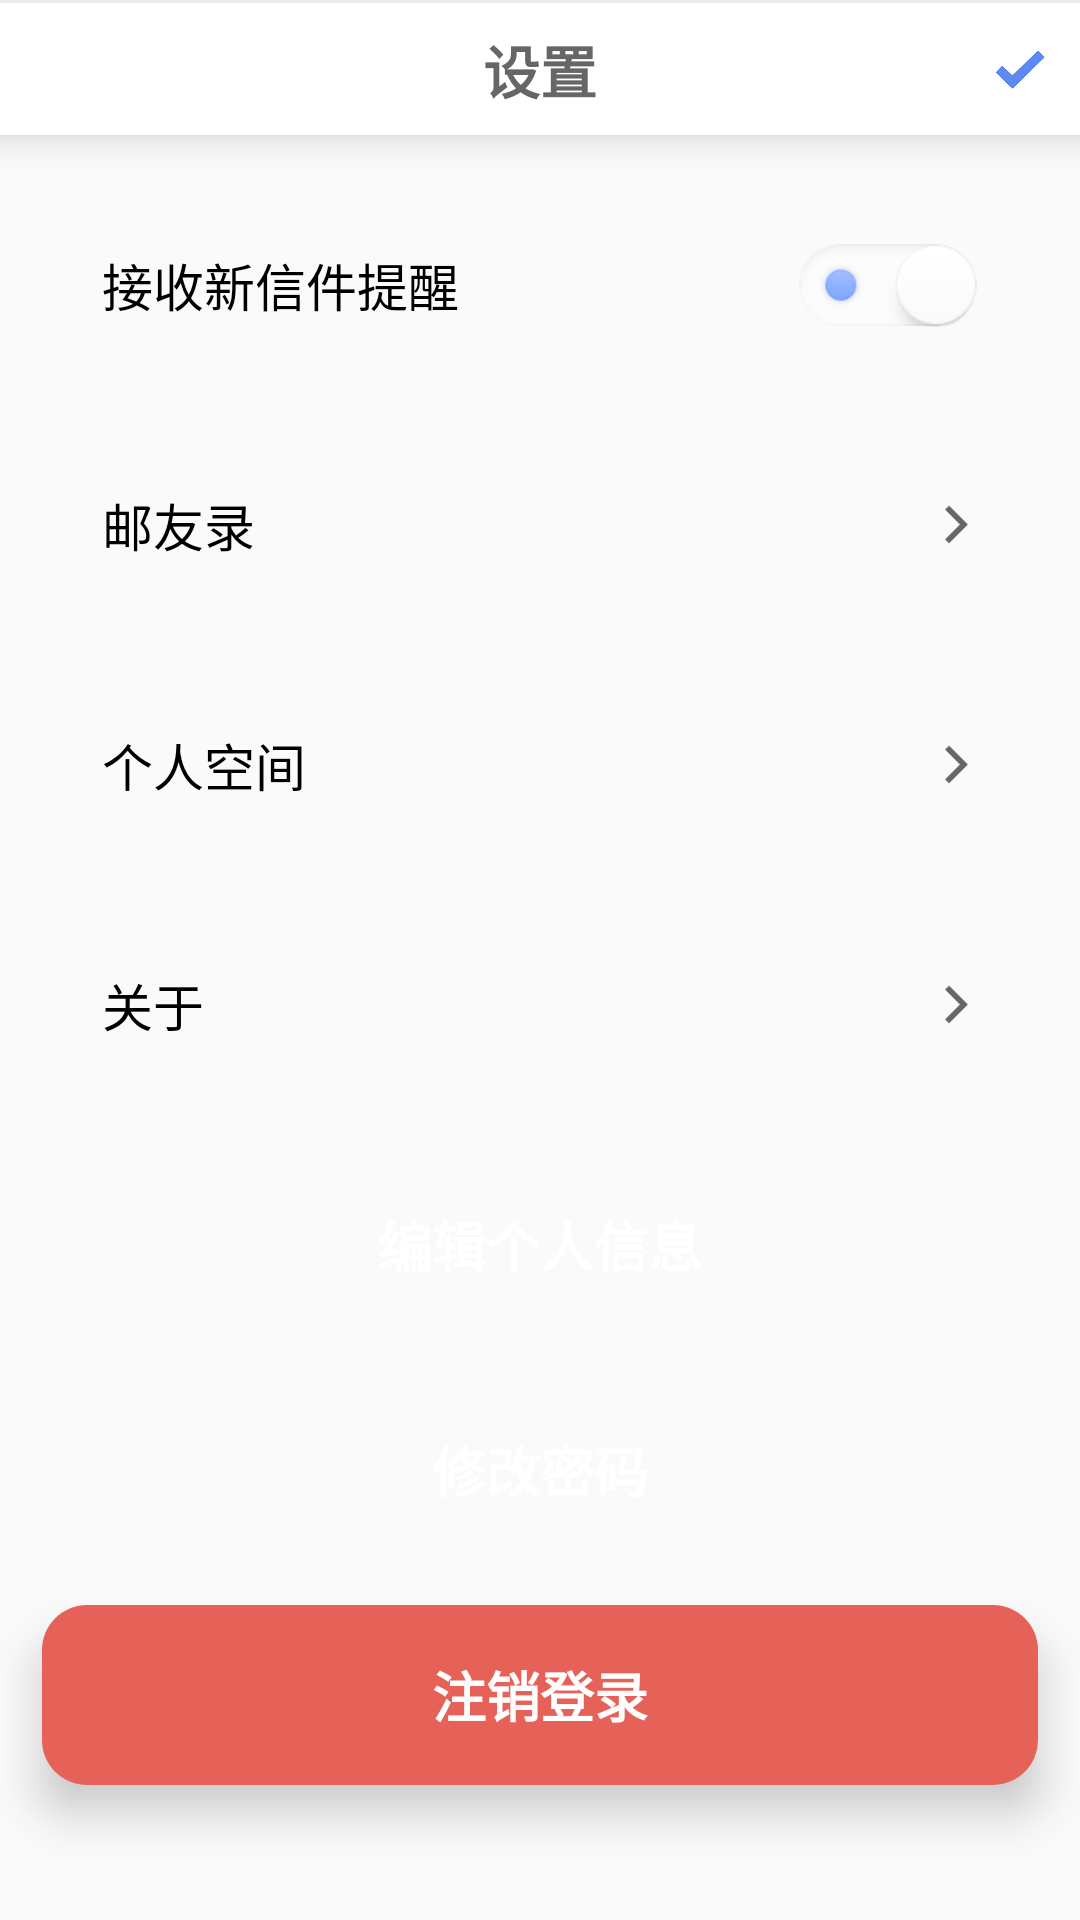

Produce the Android XML layout that renders to this screen, including the resource entries it uses.
<!-- AndroidManifest.xml: activity theme Theme.RealMail.NoActionBar -->
<!-- res/layout/activity_setting.xml -->
<?xml version="1.0" encoding="utf-8"?>
<LinearLayout xmlns:android="http://schemas.android.com/apk/res/android"
    android:orientation="vertical"
    android:layout_width="match_parent"
    android:layout_height="match_parent">

    <LinearLayout
        android:layout_width="match_parent"
        android:layout_height="wrap_content"
        android:background="@color/bg_text_white"
        android:orientation="vertical"
        android:elevation="8dp">
        <View
            android:layout_width="match_parent"
            android:layout_height="1dp"
            android:background="@color/divide_line"/>

        <RelativeLayout
            android:layout_width="match_parent"
            android:layout_height="30dp"
            android:layout_marginTop="7dp"
            android:layout_marginBottom="7dp">

            <RelativeLayout
                android:id="@+id/btn_category_select"
                android:layout_width="wrap_content"
                android:layout_height="wrap_content"
                android:layout_centerInParent="true"
                android:layout_centerVertical="true">
                <TextView
                    android:id="@+id/tv_title"
                    android:layout_width="wrap_content"
                    android:layout_height="wrap_content"
                    android:text="设置"
                    android:textColor="@color/title_black"
                    android:textAlignment="center"
                    android:textStyle="bold"
                    android:textSize="19sp"/>


            </RelativeLayout>

            <Button
                android:id="@+id/btn_done_setting"
                android:layout_centerVertical="true"
                android:layout_width="20dp"
                android:layout_height="20dp"
                android:layout_alignParentRight="true"
                android:layout_gravity="center_vertical"
                android:layout_marginRight="10dp"
                android:background="@drawable/select_ico" />

        </RelativeLayout>

    </LinearLayout>

    <RelativeLayout
        android:layout_width="match_parent"
        android:layout_height="60dp"
        android:layout_marginHorizontal="14dp"
        android:layout_marginTop="20dp"
        android:background="@drawable/bg_option_white"
        android:elevation="5dp">
        <TextView
            android:layout_width="wrap_content"
            android:layout_height="wrap_content"
            android:layout_alignParentLeft="true"
            android:layout_centerVertical="true"
            android:layout_marginLeft="20dp"
            android:text="接收新信件提醒"
            android:textColor="@color/black"
            android:textSize="17sp" />

        <Switch
            android:id="@+id/switch_notice_setting"
            android:layout_width="60dp"
            android:layout_height="28dp"
            android:layout_alignParentRight="true"
            android:layout_centerVertical="true"
            android:layout_marginRight="20dp"
            android:background="@drawable/selctor_thumb"
            android:thumb="@null"
            android:track="@null"
            android:checked="true"
            android:elevation="9dp"/>

    </RelativeLayout>

    <RelativeLayout
        android:id="@+id/rl_collect_mail_id"
        android:layout_width="match_parent"
        android:layout_height="60dp"
        android:layout_marginHorizontal="14dp"
        android:layout_marginTop="20dp"
        android:background="@drawable/bg_option_white"
        android:elevation="5dp">
        <TextView
            android:layout_width="wrap_content"
            android:layout_height="wrap_content"
            android:layout_alignParentLeft="true"
            android:layout_centerVertical="true"
            android:layout_marginLeft="20dp"
            android:text="邮友录"
            android:textColor="@color/black"
            android:textSize="17sp" />

        <Button
            android:layout_width="15dp"
            android:layout_height="15dp"
            android:background="@drawable/pointer_to_right"
            android:layout_alignParentRight="true"
            android:layout_centerVertical="true"
            android:layout_marginRight="20dp"/>

    </RelativeLayout>

    <RelativeLayout
        android:id="@+id/rl_enter_personal_space"
        android:layout_width="match_parent"
        android:layout_height="60dp"
        android:layout_marginHorizontal="14dp"
        android:layout_marginTop="20dp"
        android:background="@drawable/bg_option_white"
        android:elevation="5dp">
        <TextView
            android:layout_width="wrap_content"
            android:layout_height="wrap_content"
            android:layout_alignParentLeft="true"
            android:layout_centerVertical="true"
            android:layout_marginLeft="20dp"
            android:text="个人空间"
            android:textColor="@color/black"
            android:textSize="17sp" />

        <Button
            android:layout_width="15dp"
            android:layout_height="15dp"
            android:background="@drawable/pointer_to_right"
            android:layout_alignParentRight="true"
            android:layout_centerVertical="true"
            android:layout_marginRight="20dp"/>

    </RelativeLayout>


    <RelativeLayout
        android:id="@+id/rl_about_app"
        android:layout_width="match_parent"
        android:layout_height="60dp"
        android:layout_marginHorizontal="14dp"
        android:layout_marginTop="20dp"
        android:background="@drawable/bg_option_white"
        android:elevation="5dp">
        <TextView
            android:layout_width="wrap_content"
            android:layout_height="wrap_content"
            android:layout_alignParentLeft="true"
            android:layout_centerVertical="true"
            android:layout_marginLeft="20dp"
            android:text="关于"
            android:textColor="@color/black"
            android:textSize="17sp" />

        <Button
            android:layout_width="15dp"
            android:layout_height="15dp"
            android:background="@drawable/pointer_to_right"
            android:layout_alignParentRight="true"
            android:layout_centerVertical="true"
            android:layout_marginRight="20dp"/>

    </RelativeLayout>




    <RelativeLayout
        android:id="@+id/rl_modify_personal_info"
        android:layout_width="match_parent"
        android:layout_height="60dp"
        android:layout_marginHorizontal="14dp"
        android:layout_marginTop="20dp"
        android:background="@drawable/btn_blue"
        android:elevation="9dp">

        <TextView
            android:layout_width="wrap_content"
            android:layout_height="wrap_content"
            android:layout_centerInParent="true"
            android:text="编辑个人信息"
            android:textColor="@color/bg_text_white"
            android:textSize="18sp"
            android:textStyle="bold" />
    </RelativeLayout>


    <RelativeLayout
        android:id="@+id/rl_modify_password"
        android:layout_width="match_parent"
        android:layout_height="60dp"
        android:layout_marginHorizontal="14dp"
        android:layout_marginTop="15dp"
        android:background="@drawable/btn_blue"
        android:elevation="9dp">

        <TextView
            android:layout_width="wrap_content"
            android:layout_height="wrap_content"
            android:layout_centerInParent="true"
            android:text="修改密码"
            android:textColor="@color/bg_text_white"
            android:textSize="18sp"
            android:textStyle="bold" />
    </RelativeLayout>

    <RelativeLayout
        android:id="@+id/rl_logout"
        android:layout_width="match_parent"
        android:layout_height="60dp"
        android:layout_marginHorizontal="14dp"
        android:layout_marginTop="15dp"
        android:background="@drawable/btn_red"
        android:elevation="9dp">
        <TextView
            android:layout_width="wrap_content"
            android:layout_height="wrap_content"
            android:layout_centerInParent="true"
            android:text="注销登录"
            android:textColor="@color/bg_text_white"
            android:textSize="18sp"
            android:textStyle="bold" />
    </RelativeLayout>



</LinearLayout>
<!-- resources referenced by this layout -->
<resources>
  <color name="bg_text_white">#ffffff</color>
  <color name="black">#FF000000</color>
  <color name="divide_line">#ebebeb</color>
  <color name="title_black">#666666</color>
  <!-- drawable btn_red (drawable) -->
  <?xml version="1.0" encoding="utf-8"?>
  <shape xmlns:android="http://schemas.android.com/apk/res/android">
      <solid android:color="@color/button_red" />
      <corners android:radius="15dp" />
  </shape>
  <!-- drawable pointer_to_right: png bitmap (drawable, 616 bytes) -->
  <!-- drawable selctor_thumb (drawable) -->
  <?xml version="1.0" encoding="utf-8"?>
  <selector xmlns:android="http://schemas.android.com/apk/res/android">
      <item android:state_checked="true" android:drawable="@drawable/switch_open" />
      <item android:state_checked="false" android:drawable="@drawable/switch_close" />
  </selector>
  <!-- drawable select_ico: png bitmap (drawable, 5528 bytes) -->
  <style name="Theme.RealMail.NoActionBar">
          <item name="windowActionBar">false</item>
          <item name="windowNoTitle">true</item>
      </style>
  <color name="button_red">#e66157</color>
  <!-- drawable switch_open: png bitmap (drawable, 5095 bytes) -->
  <!-- drawable switch_close: png bitmap (drawable, 4091 bytes) -->
</resources>
